4-way image classification set "images" from GitHub (shabazpatel/wbc-classification); label vocabulary: eosinophil, lymphocyte, monocyte, neutrophil.

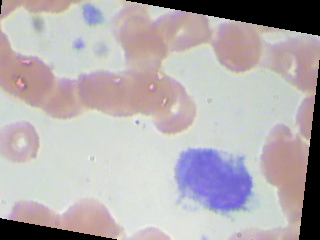
Label: monocyte

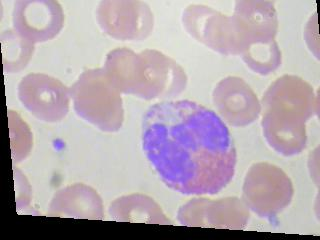
Label: eosinophil

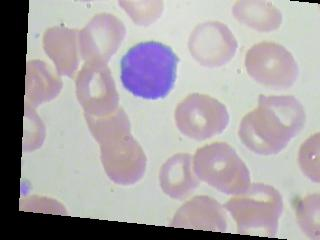
Label: lymphocyte

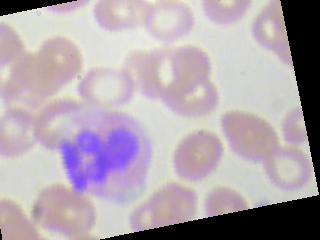
Label: neutrophil

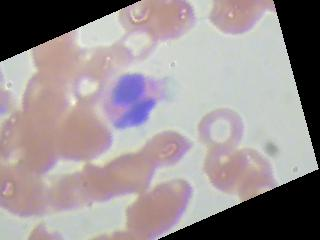
Label: eosinophil

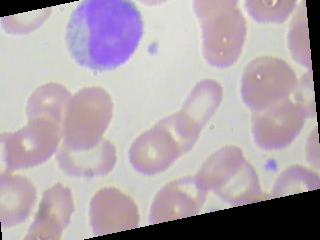
Label: monocyte
